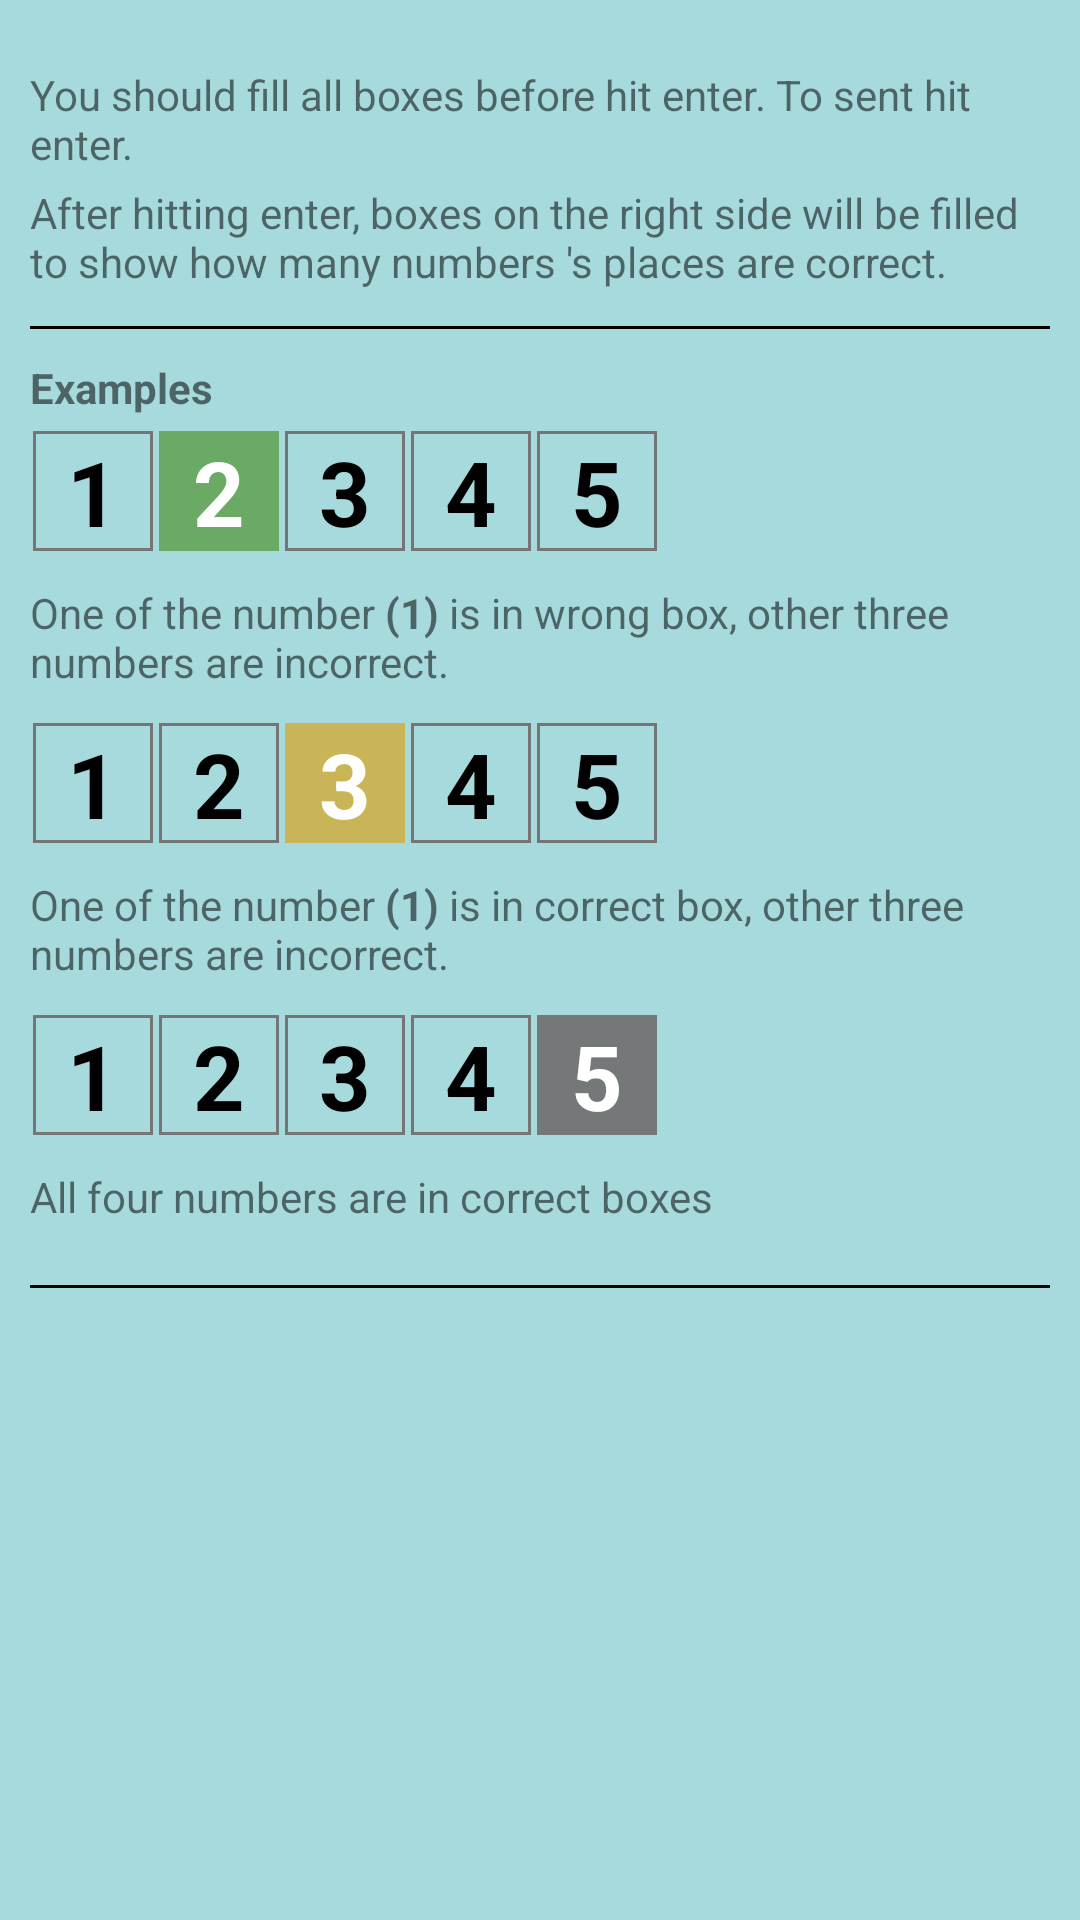

Reconstruct the res/layout file that produces this screen, plus the resources it refers to.
<!-- AndroidManifest.xml: application theme Theme.Numberle -->
<!-- res/layout/clasic_dialog_helper.xml -->
<?xml version="1.0" encoding="utf-8"?>
<androidx.appcompat.widget.LinearLayoutCompat xmlns:android="http://schemas.android.com/apk/res/android"
    xmlns:app="http://schemas.android.com/apk/res-auto"
    android:layout_width="match_parent"
    android:layout_height="match_parent"
    android:background="#A7DADC"
    android:orientation="vertical"
    android:paddingHorizontal="10dp"
    android:paddingVertical="20dp">

    <TextView
        android:layout_width="match_parent"
        android:layout_height="wrap_content"
        android:layout_marginVertical="2dp"
        android:text="@string/helper_description1" />

    <TextView
        android:layout_width="match_parent"
        android:layout_height="wrap_content"
        android:layout_marginVertical="2dp"
        android:text="@string/helper_description2" />

    <View
        style="@style/HorizontalDivider"
        android:layout_marginVertical="10dp"
        app:layout_constraintBottom_toTopOf="@+id/five_letter_button"
        app:layout_constraintEnd_toEndOf="parent"
        app:layout_constraintStart_toStartOf="parent"
        app:layout_constraintTop_toBottomOf="@+id/linearLayout2"
        app:layout_constraintVertical_bias="0.0" />

    <TextView
        android:layout_width="match_parent"
        android:layout_height="wrap_content"
        android:layout_marginBottom="4dp"
        android:text="@string/helper_description3"
        android:textStyle="bold" />

    <LinearLayout
        android:layout_width="match_parent"
        android:layout_height="wrap_content"
        android:orientation="horizontal">

        <TextView
            style="@style/helperBox"
            android:text="1" />

        <TextView
            style="@style/helperBox"
            android:backgroundTint="@color/green"
            android:text="2"
            android:textColor="@color/white" />

        <TextView
            style="@style/helperBox"
            android:text="3" />

        <TextView
            style="@style/helperBox"
            android:text="4" />

        <TextView
            style="@style/helperBox"
            android:text="5" />

    </LinearLayout>

    <TextView
        android:layout_width="match_parent"
        android:layout_height="wrap_content"
        android:layout_marginVertical="10dp"
        android:text="@string/helper_description4" />

    <LinearLayout
        android:layout_width="match_parent"
        android:layout_height="wrap_content"
        android:orientation="horizontal">

        <TextView
            style="@style/helperBox"
            android:text="1" />

        <TextView
            style="@style/helperBox"
            android:text="2" />

        <TextView
            style="@style/helperBox"
            android:backgroundTint="@color/yellow"
            android:text="3"
            android:textColor="@color/white" />

        <TextView
            style="@style/helperBox"
            android:text="4" />

        <TextView
            style="@style/helperBox"
            android:text="5" />

    </LinearLayout>

    <TextView
        android:layout_width="match_parent"
        android:layout_height="wrap_content"
        android:layout_marginVertical="10dp"
        android:text="@string/helper_description5" />


    <LinearLayout
        android:layout_width="match_parent"
        android:layout_height="wrap_content"
        android:orientation="horizontal">

        <TextView
            style="@style/helperBox"
            android:text="1" />

        <TextView
            style="@style/helperBox"
            android:text="2" />

        <TextView
            style="@style/helperBox"
            android:text="3" />

        <TextView
            style="@style/helperBox"
            android:text="4" />

        <TextView
            style="@style/helperBox"
            android:backgroundTint="@color/grey_border"
            android:text="5"
            android:textColor="@color/white" />

    </LinearLayout>


    <TextView
        android:layout_width="match_parent"
        android:layout_height="wrap_content"
        android:layout_marginVertical="10dp"
        android:text="@string/helper_description6" />

    <View
        style="@style/HorizontalDivider"
        android:layout_marginVertical="10dp"
        app:layout_constraintBottom_toTopOf="@+id/five_letter_button"
        app:layout_constraintEnd_toEndOf="parent"
        app:layout_constraintStart_toStartOf="parent"
        app:layout_constraintTop_toBottomOf="@+id/linearLayout2"
        app:layout_constraintVertical_bias="0.0" />

</androidx.appcompat.widget.LinearLayoutCompat>
<!-- resources referenced by this layout -->
<resources>
  <color name="green">#6aaa64</color>
  <color name="grey_border">#757878</color>
  <color name="white">#FFFFFFFF</color>
  <color name="yellow">#c9b458</color>
  <string name="helper_description1">You should fill all boxes before hit enter. To sent hit enter.</string>
  <string name="helper_description2">After hitting enter, boxes on the right side will be filled to show how many numbers \'s places are correct.</string>
  <string name="helper_description3"><b>Examples</b></string>
  <string name="helper_description4">One of the number <b>(1)</b> is in wrong box, other three numbers are incorrect.</string>
  <string name="helper_description5">One of the number <b>(1)</b> is in correct box, other three numbers are incorrect.</string>
  <string name="helper_description6">All four numbers are in correct boxes</string>
  <style name="HorizontalDivider" parent="Theme.AppCompat">
          <item name="android:layout_width">match_parent</item>
          <item name="android:layout_height">1dp</item>
          <item name="android:background">@color/black</item>
          <item name="color">@color/black</item>
      </style>
  <style name="helperBox">
          <item name="android:layout_width">40dp</item>
          <item name="android:layout_height">40dp</item>
          <item name="android:background">@drawable/box_background</item>
          <item name="android:textColor">@color/black</item>
          <item name="android:textSize">30dp</item>
          <item name="android:textStyle">bold</item>
          <item name="android:textAlignment">center</item>
          
          <item name="android:layout_margin">1dp</item>
      </style>
  <style name="Theme.Numberle" parent="Theme.MaterialComponents.Light.NoActionBar">
          
          <item name="colorPrimary">@color/purple_500</item>
          <item name="colorPrimaryVariant">@color/purple_700</item>
          <item name="colorOnPrimary">@color/white</item>
          
          <item name="colorSecondary">@color/teal_200</item>
          <item name="colorSecondaryVariant">@color/teal_700</item>
          <item name="colorOnSecondary">@color/black</item>
          
          <item name="android:statusBarColor" tools:targetApi="l">?attr/colorPrimaryVariant</item>
          
      </style>
  <color name="black">#FF000000</color>
  <!-- drawable box_background (drawable) -->
  <?xml version="1.0" encoding="utf-8"?>
  <shape xmlns:android="http://schemas.android.com/apk/res/android">
      <stroke
          android:width="1dp"
          android:color="@color/gray_600" />
  </shape>
  <color name="purple_500">#FF6200EE</color>
  <color name="purple_700">#FF3700B3</color>
  <color name="teal_200">#FF03DAC5</color>
  <color name="teal_700">#FF018786</color>
  <color name="gray_600">#FF757575</color>
</resources>
